Run: headless pygame with SDL's dummy video driver; simulated clock (each Clock.tick advances the game by its frame time, no real sleeping); random seed 0; keys injected as events and as key.get_pressed() state; no mouse input; restart key RETURN tapped at the start of phases 3 and 4.
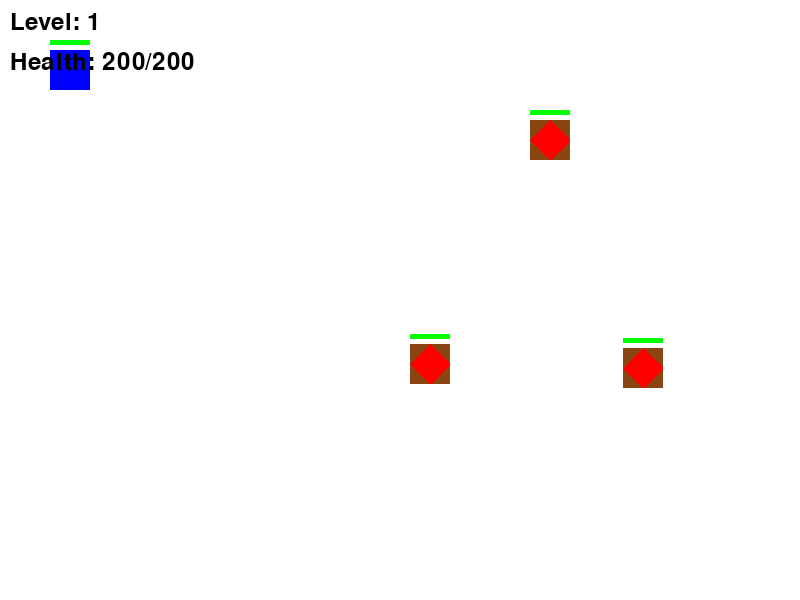
Frame 1 of 4 · flips 1–60 · no input
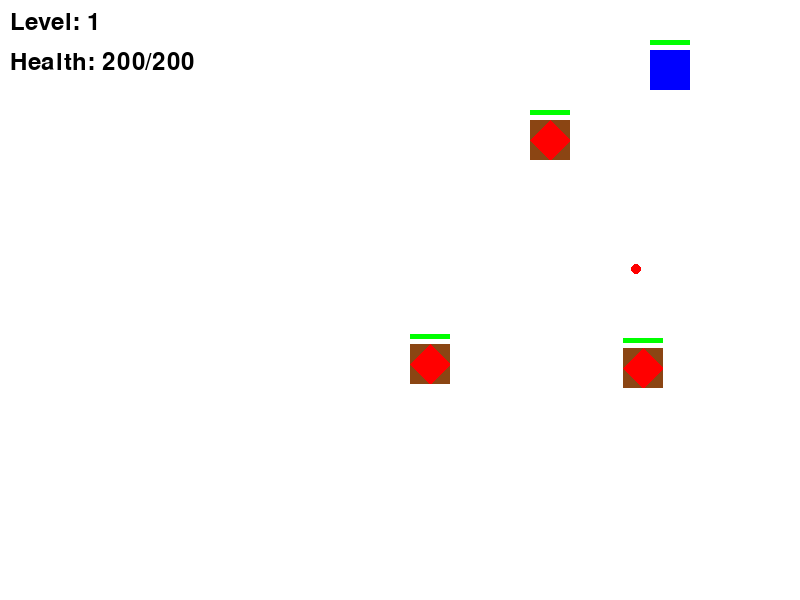
Frame 2 of 4 · flips 61–180 · tapped SPACE, RETURN · held RIGHT (→), D
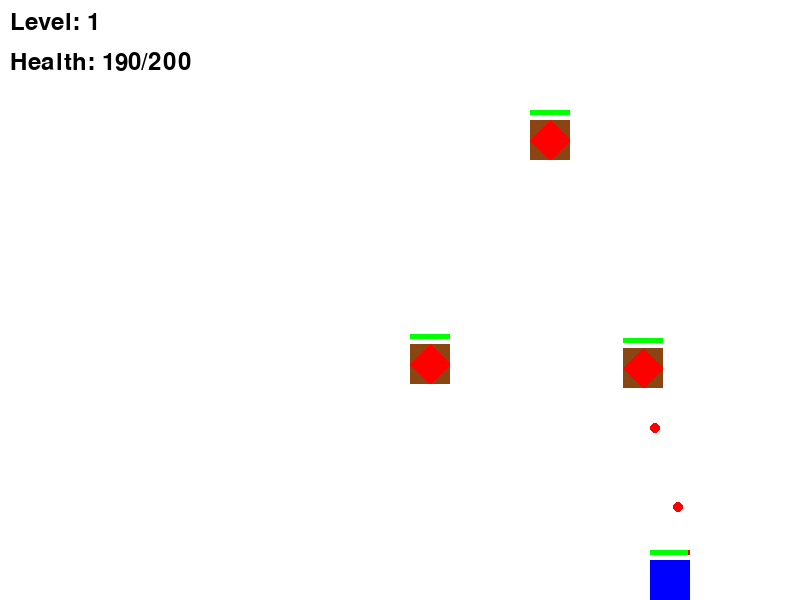
Frame 3 of 4 · flips 181–300 · tapped RETURN · held DOWN (↓), S
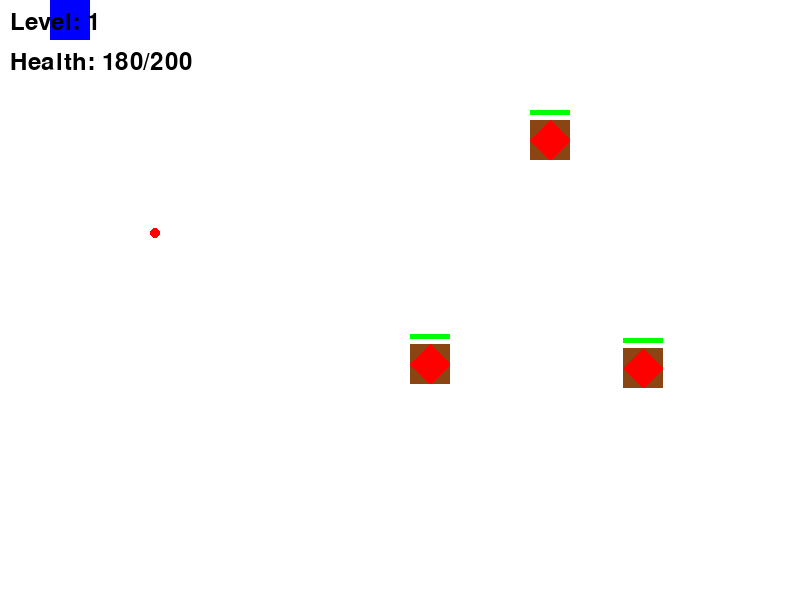
Frame 4 of 4 · flips 301–420 · tapped RETURN · held LEFT (←), A, UP (↑), W

The pygame program that drew these frames:

import pygame
import sys
import random
import math

pygame.init()

SCREEN_WIDTH = 800
SCREEN_HEIGHT = 600
FPS = 60
TILE_SIZE = 40
PLAYER_SPEED = 5
PROJECTILE_SPEED = 8
ATTACK_COOLDOWN = 500 

WHITE = (255, 255, 255)
BLACK = (0, 0, 0)
RED = (255, 0, 0)
GREEN = (0, 255, 0)
BLUE = (0, 0, 255)
BROWN = (139, 69, 19)
GRAY = (128, 128, 128)

screen = pygame.display.set_mode((SCREEN_WIDTH, SCREEN_HEIGHT))
pygame.display.set_caption("Blade Of Fury")
clock = pygame.time.Clock()

def load_images():
    images = {}
    
    player_surface = pygame.Surface((TILE_SIZE, TILE_SIZE), pygame.SRCALPHA)
    pygame.draw.rect(player_surface, BLUE, (0, 0, TILE_SIZE, TILE_SIZE))
    images['player'] = player_surface
    
    cannon_surface = pygame.Surface((TILE_SIZE, TILE_SIZE), pygame.SRCALPHA)
    pygame.draw.rect(cannon_surface, GRAY, (0, 0, TILE_SIZE, TILE_SIZE))
    pygame.draw.circle(cannon_surface, BLACK, (TILE_SIZE//2, TILE_SIZE//2), TILE_SIZE//3)
    images['cannon'] = cannon_surface
    
    archer_tower_surface = pygame.Surface((TILE_SIZE, TILE_SIZE), pygame.SRCALPHA)
    pygame.draw.rect(archer_tower_surface, BROWN, (0, 0, TILE_SIZE, TILE_SIZE))
    pygame.draw.polygon(archer_tower_surface, RED, 
                       [(TILE_SIZE//2, 0), (TILE_SIZE, TILE_SIZE//2), (TILE_SIZE//2, TILE_SIZE), (0, TILE_SIZE//2)])
    images['archer_tower'] = archer_tower_surface
    
    projectile_surface = pygame.Surface((10, 10), pygame.SRCALPHA)
    pygame.draw.circle(projectile_surface, RED, (5, 5), 5)
    images['projectile'] = projectile_surface
    
    return images

class GameObject:
    def __init__(self, x, y, image, health=100):
        self.x = x
        self.y = y
        self.image = image
        self.rect = pygame.Rect(x, y, TILE_SIZE, TILE_SIZE)
        self.health = health
        self.max_health = health
    
    def draw(self, screen):
        screen.blit(self.image, (self.x, self.y))
        pygame.draw.rect(screen, RED, (self.x, self.y - 10, TILE_SIZE, 5))
        pygame.draw.rect(screen, GREEN, (self.x, self.y - 10, TILE_SIZE * (self.health / self.max_health), 5))
    
    def update(self):
        self.rect.x = self.x
        self.rect.y = self.y
    
    def is_destroyed(self):
        return self.health <= 0

class Player(GameObject):
    def __init__(self, x, y, image):
        super().__init__(x, y, image, health=200)
        self.last_attack_time = 0
        self.attack_range = 100
    
    def move(self, dx, dy):
        self.x = max(0, min(SCREEN_WIDTH - TILE_SIZE, self.x + dx))
        self.y = max(0, min(SCREEN_HEIGHT - TILE_SIZE, self.y + dy))
        self.update()
    
    def attack(self, current_time, defenses):
        if current_time - self.last_attack_time < ATTACK_COOLDOWN:
            return False
        
        closest_defense = None
        min_distance = float('inf')
        
        for defense in defenses:
            if defense.is_destroyed():
                continue
            
            distance = math.sqrt((self.x - defense.x)**2 + (self.y - defense.y)**2)
            if distance <= self.attack_range and distance < min_distance:
                closest_defense = defense
                min_distance = distance
        
        if closest_defense:
            closest_defense.health -= 25
            self.last_attack_time = current_time
            return True
        
        return False

class Defense(GameObject):
    def __init__(self, x, y, image, defense_type, attack_range, damage, fire_rate):
        if defense_type == 'cannon':
            health = 150
        else:
            health = 100
        
        super().__init__(x, y, image, health)
        self.defense_type = defense_type
        self.attack_range = attack_range
        self.damage = damage
        self.fire_rate = fire_rate
        self.last_attack_time = 0
    
    def should_attack(self, current_time, player):
        if current_time - self.last_attack_time < self.fire_rate:
            return False
        
        distance = math.sqrt((self.x - player.x)**2 + (self.y - player.y)**2)
        if distance <= self.attack_range:
            self.last_attack_time = current_time
            return True
        
        return False

class Projectile:
    def __init__(self, x, y, target_x, target_y, image, damage):
        self.x = x
        self.y = y
        self.image = image
        self.damage = damage
        
        dx = target_x - x
        dy = target_y - y
        distance = max(1, math.sqrt(dx*dx + dy*dy))
        self.dx = (dx / distance) * PROJECTILE_SPEED
        self.dy = (dy / distance) * PROJECTILE_SPEED
        
        self.rect = pygame.Rect(x, y, 10, 10)
    
    def update(self):
        self.x += self.dx
        self.y += self.dy
        self.rect.x = self.x
        self.rect.y = self.y
    
    def draw(self, screen):
        screen.blit(self.image, (self.x, self.y))
    
    def is_out_of_bounds(self):
        return (self.x < 0 or self.x > SCREEN_WIDTH or 
                self.y < 0 or self.y > SCREEN_HEIGHT)

class Level:
    def __init__(self, level_number, defense_count, images):
        self.level_number = level_number
        self.defenses = []
        self.create_defenses(defense_count, images)
    
    def create_defenses(self, count, images):
        for _ in range(count):
            defense_type = random.choice(['cannon', 'archer_tower'])
            
            if defense_type == 'cannon':
                x = random.randint(100, SCREEN_WIDTH - TILE_SIZE)
                y = random.randint(100, SCREEN_HEIGHT - TILE_SIZE)
                defense = Defense(x, y, images['cannon'], 'cannon', 200, 15, 1500)
            else:
                x = random.randint(100, SCREEN_WIDTH - TILE_SIZE)
                y = random.randint(100, SCREEN_HEIGHT - TILE_SIZE)
                defense = Defense(x, y, images['archer_tower'], 'archer_tower', 300, 10, 1000)
            
            self.defenses.append(defense)
    
    def is_completed(self):
        for defense in self.defenses:
            if not defense.is_destroyed():
                return False
        return True

class Game:
    def __init__(self):
        self.images = load_images()
        self.reset_game()
    
    def reset_game(self):
        self.player = Player(50, 50, self.images['player'])
        self.current_level = 1
        self.level = Level(self.current_level, 3, self.images)
        self.projectiles = []
        self.game_state = 'playing'
        self.level_transition_timer = 0
    
    def next_level(self):
        self.current_level += 1
        if self.current_level > 3:
            self.game_state = 'victory'
        else:
            self.level = Level(self.current_level, self.current_level + 2, self.images)
            self.player.health = min(self.player.max_health, self.player.health + 50)
            self.game_state = 'playing'
            self.player.x = 50
            self.player.y = 50
            self.player.update()
    
    def handle_events(self):
        for event in pygame.event.get():
            if event.type == pygame.QUIT:
                pygame.quit()
                sys.exit()
            elif event.type == pygame.KEYDOWN:
                if self.game_state == 'level_complete':
                    if event.key == pygame.K_RETURN:
                        self.next_level()
                elif self.game_state == 'game_over' or self.game_state == 'victory':
                    if event.key == pygame.K_RETURN:
                        self.reset_game()
    
    def update(self):
        if self.game_state != 'playing':
            return
        
        keys = pygame.key.get_pressed()
        dx, dy = 0, 0
        if keys[pygame.K_LEFT] or keys[pygame.K_a]:
            dx -= PLAYER_SPEED
        if keys[pygame.K_RIGHT] or keys[pygame.K_d]:
            dx += PLAYER_SPEED
        if keys[pygame.K_UP] or keys[pygame.K_w]:
            dy -= PLAYER_SPEED
        if keys[pygame.K_DOWN] or keys[pygame.K_s]:
            dy += PLAYER_SPEED
        self.player.move(dx, dy)
        
        if keys[pygame.K_SPACE]:
            current_time = pygame.time.get_ticks()
            self.player.attack(current_time, self.level.defenses)
        
        current_time = pygame.time.get_ticks()
        for defense in self.level.defenses:
            if not defense.is_destroyed() and defense.should_attack(current_time, self.player):
                projectile = Projectile(
                    defense.x + TILE_SIZE//2, 
                    defense.y + TILE_SIZE//2,
                    self.player.x + TILE_SIZE//2,
                    self.player.y + TILE_SIZE//2,
                    self.images['projectile'],
                    defense.damage
                )
                self.projectiles.append(projectile)
        
        to_remove = []
        for i, projectile in enumerate(self.projectiles):
            projectile.update()
            
            if projectile.rect.colliderect(self.player.rect):
                self.player.health -= projectile.damage
                to_remove.append(i)
            
            if projectile.is_out_of_bounds():
                to_remove.append(i)
        
        for i in sorted(to_remove, reverse=True):
            if i < len(self.projectiles):
                self.projectiles.pop(i)
        
        if self.player.health <= 0:
            self.game_state = 'game_over'
        
        if self.level.is_completed():
            self.game_state = 'level_complete'
            self.level_transition_timer = pygame.time.get_ticks()
    
    def draw(self):
        screen.fill(WHITE)
        
        for defense in self.level.defenses:
            if not defense.is_destroyed():
                defense.draw(screen)
        
        for projectile in self.projectiles:
            projectile.draw(screen)
        
        self.player.draw(screen)
        
        font = pygame.font.SysFont(None, 36)
        level_text = font.render(f"Level: {self.current_level}", True, BLACK)
        screen.blit(level_text, (10, 10))
        
        health_text = font.render(f"Health: {self.player.health}/{self.player.max_health}", True, BLACK)
        screen.blit(health_text, (10, 50))
        
        if self.game_state == 'level_complete':
            message = font.render("Level Complete! Press Enter to continue", True, GREEN)
            screen.blit(message, (SCREEN_WIDTH//2 - message.get_width()//2, SCREEN_HEIGHT//2))
        elif self.game_state == 'game_over':
            message = font.render("Game Over! Press Enter to restart", True, RED)
            screen.blit(message, (SCREEN_WIDTH//2 - message.get_width()//2, SCREEN_HEIGHT//2))
        elif self.game_state == 'victory':
            message = font.render("Victory! You completed all levels! Press Enter to play again", True, BLUE)
            screen.blit(message, (SCREEN_WIDTH//2 - message.get_width()//2, SCREEN_HEIGHT//2))
        
        pygame.display.flip()

def main():
    game = Game()
    
    while True:
        game.handle_events()
        game.update()
        game.draw()
        clock.tick(FPS)

if __name__ == "__main__":
    main()
